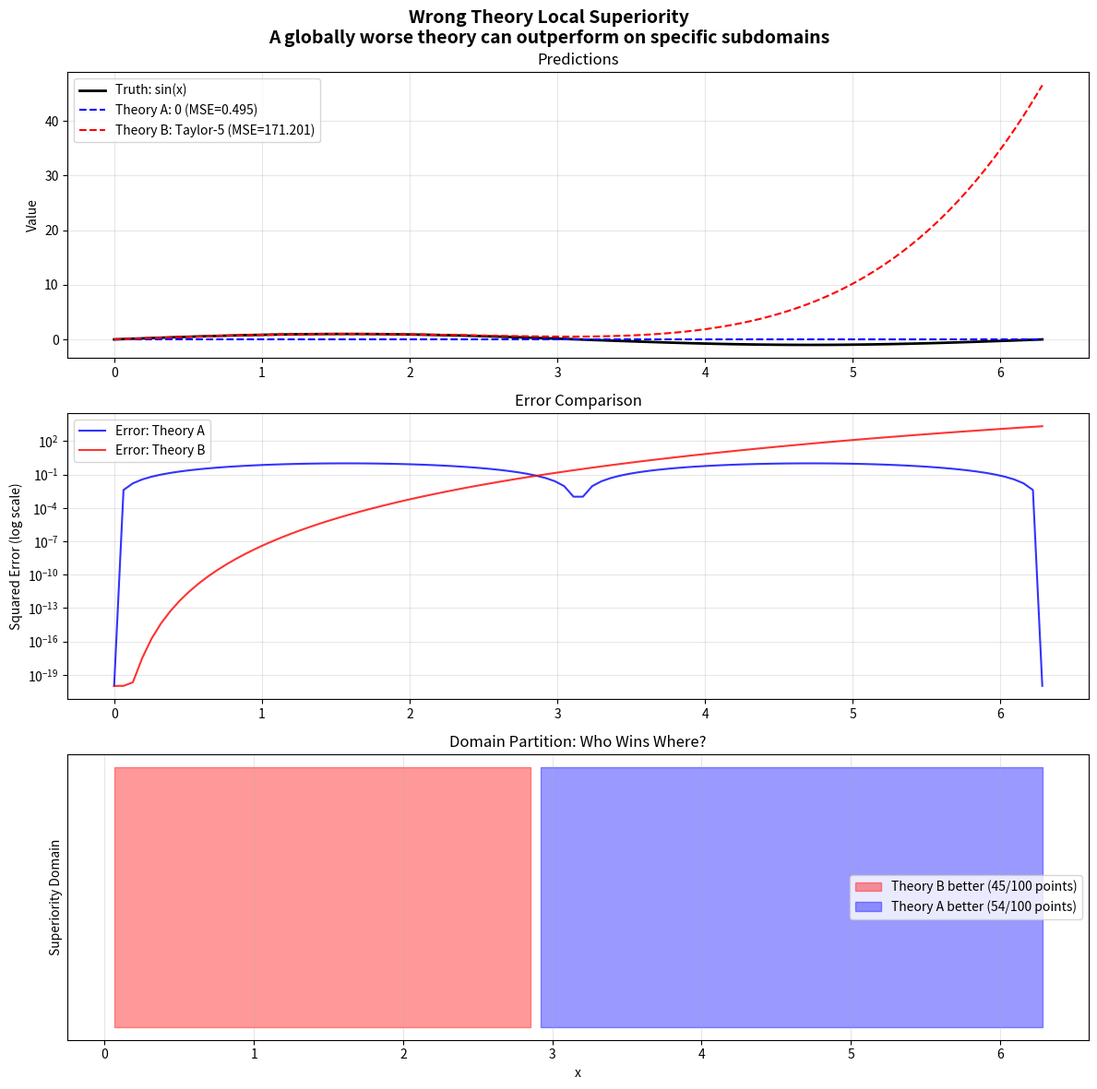

Write the Python code that produced this figure.
#!/usr/bin/env python3
"""Visualization: Wrong Theory Superiority

Shows how a globally worse theory can be locally superior,
demonstrating the wrong_theory_local_superiority theorem.
"""
import matplotlib
matplotlib.use('Agg')
import matplotlib.pyplot as plt
import numpy as np


def plot_superiority():
    """Plot theory comparison showing local superiority of 'wrong' theory."""
    n = 100
    x = np.linspace(0, 2 * np.pi, n)
    truth = np.sin(x)
    
    # Theory A: constant zero (simple, globally decent)
    theory_a = np.zeros_like(x)
    
    # Theory B: 5th order Taylor (great near 0, terrible far away)
    theory_b = x - x**3/6 + x**5/120
    
    err_a = (theory_a - truth) ** 2
    err_b = (theory_b - truth) ** 2
    
    mse_a = np.mean(err_a)
    mse_b = np.mean(err_b)
    
    fig, axes = plt.subplots(3, 1, figsize=(12, 12))
    fig.suptitle('Wrong Theory Local Superiority\n'
                 'A globally worse theory can outperform on specific subdomains',
                 fontsize=14, fontweight='bold')
    
    # Panel 1: Predictions vs truth
    ax = axes[0]
    ax.plot(x, truth, 'k-', linewidth=2, label='Truth: sin(x)')
    ax.plot(x, theory_a, 'b--', linewidth=1.5, label=f'Theory A: 0 (MSE={mse_a:.3f})')
    ax.plot(x, theory_b, 'r--', linewidth=1.5, label=f'Theory B: Taylor-5 (MSE={mse_b:.3f})')
    ax.set_ylabel('Value')
    ax.set_title('Predictions')
    ax.legend()
    ax.grid(True, alpha=0.3)
    
    # Panel 2: Squared errors
    ax = axes[1]
    ax.semilogy(x, err_a + 1e-20, 'b-', linewidth=1.5, label='Error: Theory A', alpha=0.8)
    ax.semilogy(x, err_b + 1e-20, 'r-', linewidth=1.5, label='Error: Theory B', alpha=0.8)
    ax.set_ylabel('Squared Error (log scale)')
    ax.set_title('Error Comparison')
    ax.legend()
    ax.grid(True, alpha=0.3)
    
    # Panel 3: Which theory wins at each point
    ax = axes[2]
    b_wins = err_b < err_a
    a_wins = err_a < err_b
    ax.fill_between(x, 0, 1, where=b_wins, color='red', alpha=0.4,
                    label=f'Theory B better ({np.sum(b_wins)}/{n} points)')
    ax.fill_between(x, 0, 1, where=a_wins, color='blue', alpha=0.4,
                    label=f'Theory A better ({np.sum(a_wins)}/{n} points)')
    ax.set_xlabel('x')
    ax.set_ylabel('Superiority Domain')
    ax.set_title('Domain Partition: Who Wins Where?')
    ax.legend()
    ax.set_yticks([])
    ax.grid(True, alpha=0.3)
    
    plt.tight_layout()
    plt.savefig('superiority_plot.png', dpi=150, bbox_inches='tight')
    print("Saved superiority_plot.png")


if __name__ == "__main__":
    plot_superiority()
